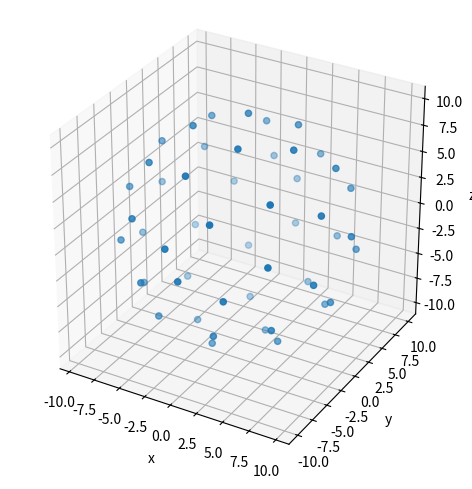

Write Python code to recreate this figure.
import numpy as np
import matplotlib.pyplot as plt

def fibonacci_sphere(samples:int=1, radius:float=1):
    """
    Generates points on a sphere using Fibonacci grid.

    :param samples: Number of points to generate.
    :param radius: Radius of the sphere.
    :return: Array of points on the sphere.
    """
    points = np.zeros((samples, 3))
    phi = np.pi * (3. - np.sqrt(5.))  # Golden angle

    for i in range(samples):
        y =  radius * (1 - (i / float(samples - 1)) * 2)  # y goes from radius to -radius
        R = np.sqrt(radius**2 - y**2)  # radius at y

        theta = phi * i  # golden angle increment

        x = np.cos(theta) * R
        z = np.sin(theta) * R

        points[i]= [x, y, z]
    return np.array(points)

fig = plt.figure()
ax = fig.add_subplot(projection='3d')

fs = fibonacci_sphere(50, 10)

ax.set_box_aspect((np.ptp(fs.T[0]), np.ptp(fs.T[1]), np.ptp(fs.T[2])))
ax.scatter(fs.T[0], fs.T[1], fs.T[2])

ax.set_xlabel('x')
ax.set_ylabel('y')
ax.set_zlabel('z')

plt.tight_layout()
plt.show()
